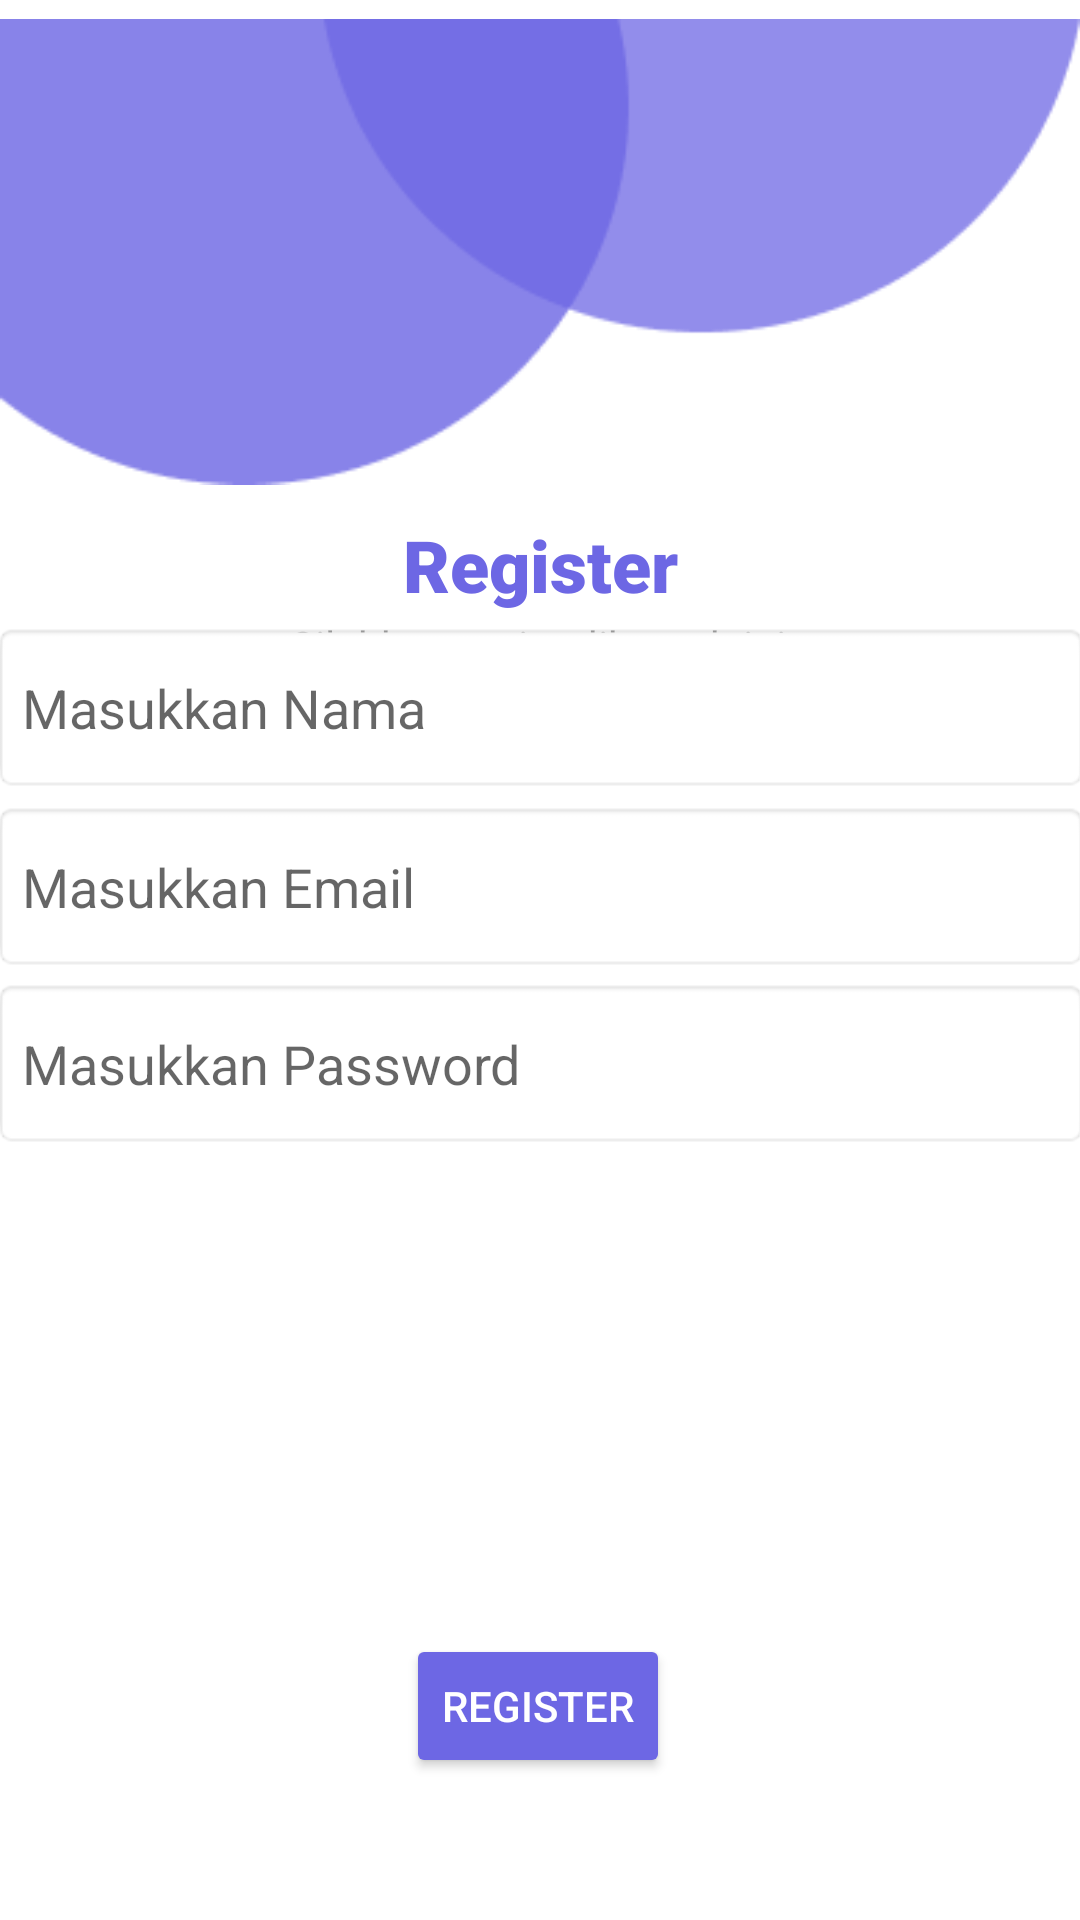

Reconstruct the res/layout file that produces this screen, plus the resources it refers to.
<!-- AndroidManifest.xml: application theme Theme.Capstone2Project -->
<!-- res/layout/register.xml -->
<?xml version="1.0" encoding="utf-8"?>
<androidx.constraintlayout.widget.ConstraintLayout xmlns:android="http://schemas.android.com/apk/res/android"
    xmlns:app="http://schemas.android.com/apk/res-auto"
    xmlns:tools="http://schemas.android.com/tools"
    android:layout_width="match_parent"
    android:layout_height="match_parent">



    <TextView
        android:id="@+id/textView"
        android:layout_width="wrap_content"
        android:layout_height="wrap_content"
        android:fontFamily="sans-serif-black"
        android:text="Register"
        android:textColor="#6D67E4"
        android:textSize="24sp"
        android:textStyle="bold"
        app:layout_constraintBottom_toBottomOf="parent"
        app:layout_constraintEnd_toEndOf="parent"
        app:layout_constraintStart_toStartOf="parent"
        app:layout_constraintTop_toTopOf="parent"
        app:layout_constraintVertical_bias="0.283" />

    <TextView
        android:id="@+id/textView2"
        android:layout_width="wrap_content"
        android:layout_height="wrap_content"
        android:text="Silahkan regist dibawah ini"
        app:layout_constraintBottom_toBottomOf="parent"
        app:layout_constraintHorizontal_bias="0.497"
        app:layout_constraintLeft_toLeftOf="parent"
        app:layout_constraintRight_toRightOf="parent"
        app:layout_constraintTop_toTopOf="parent"
        app:layout_constraintVertical_bias="0.331" />

    <EditText
        android:id="@+id/ednama"
        android:layout_width="366dp"
        android:layout_height="57dp"
        android:layout_marginBottom="400dp"
        android:background="@android:drawable/editbox_background"
        android:hint="@string/ename"
        android:paddingLeft="10dp"
        android:ems="10"
        android:inputType="text"
        app:layout_constraintBottom_toBottomOf="parent"
        app:layout_constraintEnd_toEndOf="parent"
        app:layout_constraintHorizontal_bias="0.533"
        app:layout_constraintStart_toStartOf="parent"
        app:layout_constraintTop_toBottomOf="@+id/textView2"
        app:layout_constraintVertical_bias="0.421" />

    <EditText
        android:id="@+id/edemail"
        android:layout_width="366dp"
        android:layout_height="57dp"
        android:layout_marginBottom="312dp"
        android:background="@android:drawable/editbox_background"
        android:hint="@string/edmail"
        android:paddingLeft="10dp"
        android:inputType="text"
        app:layout_constraintBottom_toBottomOf="parent"
        app:layout_constraintEnd_toEndOf="parent"
        app:layout_constraintHorizontal_bias="0.533"
        app:layout_constraintStart_toStartOf="parent"
        app:layout_constraintTop_toBottomOf="@+id/ednama"
        app:layout_constraintVertical_bias="0.404" />

    <EditText
        android:id="@+id/edpassword"
        android:layout_width="366dp"
        android:layout_height="57dp"
        android:layout_marginBottom="256dp"
        android:background="@android:drawable/editbox_background"
        android:hint="@string/edpass"
        android:paddingLeft="10dp"
        android:inputType="textPassword"
        app:layout_constraintBottom_toBottomOf="parent"
        app:layout_constraintEnd_toEndOf="parent"
        app:layout_constraintHorizontal_bias="0.533"
        app:layout_constraintStart_toStartOf="parent"
        app:layout_constraintTop_toBottomOf="@+id/edemail"
        app:layout_constraintVertical_bias="0.666" />

    <Button
        android:id="@+id/bregist"
        android:layout_width="wrap_content"
        android:layout_height="wrap_content"
        android:backgroundTint="#6D67E4"
        android:text="@string/register"
        android:textColor="#FFFFFF"
        app:layout_constraintBottom_toBottomOf="parent"
        app:layout_constraintEnd_toEndOf="parent"
        app:layout_constraintHorizontal_bias="0.498"
        app:layout_constraintStart_toStartOf="parent"
        app:layout_constraintTop_toBottomOf="@+id/edpassword"
        app:layout_constraintVertical_bias="0.773" />

    <ImageView
        android:id="@+id/imageView3"
        android:layout_width="wrap_content"
        android:layout_height="wrap_content"
        app:layout_constraintBottom_toBottomOf="parent"
        app:layout_constraintEnd_toEndOf="parent"
        app:layout_constraintHorizontal_bias="0.0"
        app:layout_constraintStart_toStartOf="parent"
        app:layout_constraintTop_toTopOf="parent"
        app:layout_constraintVertical_bias="0.0"
        app:srcCompat="@drawable/group_13" />
</androidx.constraintlayout.widget.ConstraintLayout>
<!-- resources referenced by this layout -->
<resources>
  <!-- drawable group_13: png bitmap (drawable, 3860 bytes) -->
  <string name="edmail">Masukkan Email</string>
  <string name="edpass">Masukkan Password</string>
  <string name="ename">Masukkan Nama</string>
  <string name="register">Register</string>
  <style name="Theme.Capstone2Project" parent="Theme.MaterialComponents.DayNight.NoActionBar">
          
          <item name="colorPrimary">@color/purple_500</item>
          <item name="colorPrimaryVariant">@color/purple_700</item>
          <item name="colorOnPrimary">@color/white</item>
          
          <item name="colorSecondary">@color/teal_200</item>
          <item name="colorSecondaryVariant">@color/teal_700</item>
          <item name="colorOnSecondary">@color/black</item>
          
          <item name="android:statusBarColor">?attr/colorPrimaryVariant</item>
          
      </style>
  <color name="purple_500">#FF6200EE</color>
  <color name="purple_700">#FF3700B3</color>
  <color name="white">#FFFFFFFF</color>
  <color name="teal_200">#FF03DAC5</color>
  <color name="teal_700">#FF018786</color>
  <color name="black">#FF000000</color>
</resources>
